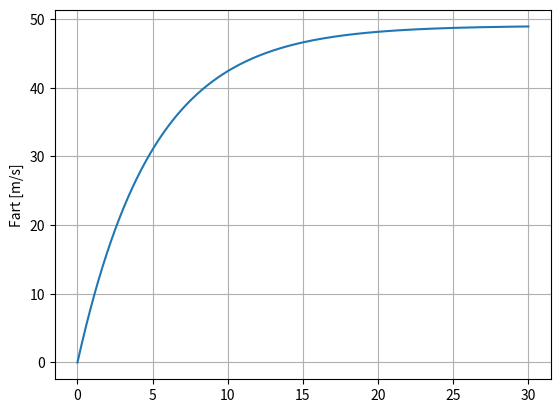

Source code (Python):
"""
Førsteutkast - Ikke ferdig!
Vertikalt fall med luftmotstand
[redacted]
"""

import math
import matplotlib.pyplot as plt

# Konstanter
g = 9.81
m = 100
k = 20
v_0 = 0
d_t = 0.01

t = [0]
v = [v_0]

def dv_tp1(v):
    return g - k * v / m

for x in range(0,3000):
    t.append(t[-1] + d_t)
    v.append(v[-1] + dv_tp1(v[-1]) * d_t)

print(v)

plt.plot(t,v)
plt.ylabel('Fart [m/s]')
plt.grid()
plt.show()